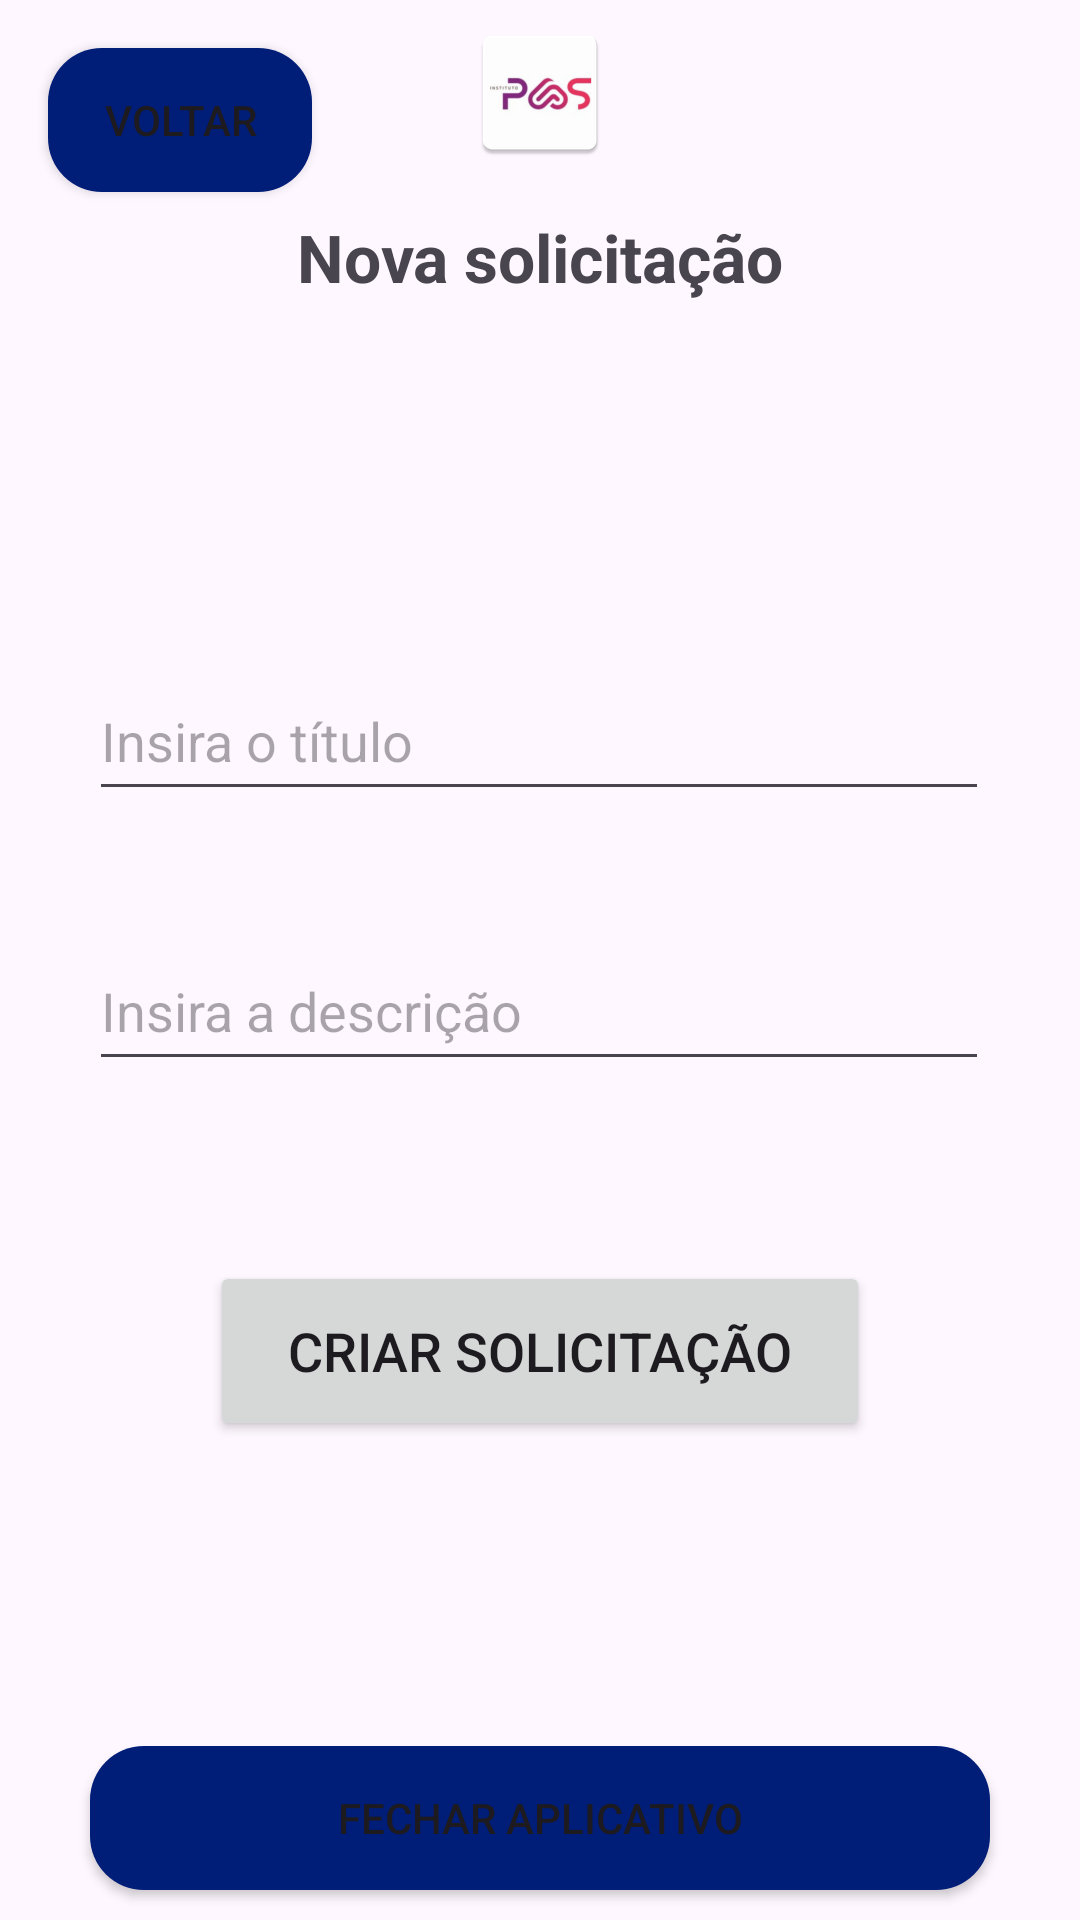

Layout XML and referenced resources for this Android screen:
<!-- AndroidManifest.xml: application theme Theme.FirstApptutorial -->
<!-- res/layout/create_solicitation_main.xml -->
<?xml version="1.0" encoding="utf-8"?>
<androidx.constraintlayout.widget.ConstraintLayout xmlns:android="http://schemas.android.com/apk/res/android"
    xmlns:app="http://schemas.android.com/apk/res-auto"
    xmlns:tools="http://schemas.android.com/tools"
    android:layout_width="match_parent"
    android:layout_height="match_parent">

    <include
        android:id="@+id/include5"
        layout="@layout/base" />

    <TextView
        android:id="@+id/newSolicitation"
        android:layout_width="wrap_content"
        android:layout_height="wrap_content"
        android:layout_marginTop="71dp"
        android:text="Nova solicitação"
        android:textSize="22sp"
        android:textStyle="bold"
        app:layout_constraintEnd_toEndOf="parent"
        app:layout_constraintStart_toStartOf="parent"
        app:layout_constraintTop_toTopOf="parent" />

    <EditText
        android:id="@+id/createSolicitationTitleInput"
        android:layout_width="300dp"
        android:layout_height="50dp"
        android:hint="Insira o título"
        android:layout_marginTop="120dp"
        android:inputType="text"
        app:layout_constraintHorizontal_bias="0.495"
        app:layout_constraintEnd_toEndOf="parent"
        app:layout_constraintStart_toStartOf="parent"
        app:layout_constraintTop_toBottomOf="@+id/newSolicitation" />

    <EditText
        android:id="@+id/createSolicitationDescriptionInput"
        android:layout_width="300dp"
        android:layout_height="50dp"
        android:layout_marginTop="40dp"
        android:inputType="text"
        android:hint="Insira a descrição"
        app:layout_constraintHorizontal_bias="0.495"
        app:layout_constraintEnd_toEndOf="parent"
        app:layout_constraintStart_toStartOf="parent"
        app:layout_constraintTop_toBottomOf="@+id/createSolicitationTitleInput" />

    <Button
        android:id="@+id/backBtnCreateSolicitationMain"
        android:layout_width="wrap_content"
        android:layout_height="wrap_content"
        android:layout_marginStart="16dp"
        android:layout_marginTop="16dp"
        android:background="@drawable/rounded_blue_button"
        android:text="Voltar"
        app:layout_constraintStart_toStartOf="parent"
        app:layout_constraintTop_toTopOf="parent" />

    <Button
        android:id="@+id/createSolicitationSubmitButton"
        android:layout_width="220dp"
        android:layout_height="60dp"
        android:text="Criar solicitação"
        android:textSize="18sp"
        android:layout_marginTop="60dp"
        app:layout_constraintEnd_toEndOf="parent"
        app:layout_constraintStart_toStartOf="parent"
        app:layout_constraintTop_toBottomOf="@+id/createSolicitationDescriptionInput" />


</androidx.constraintlayout.widget.ConstraintLayout>
<!-- res/layout/base.xml (included above) -->
<?xml version="1.0" encoding="utf-8"?>
<androidx.constraintlayout.widget.ConstraintLayout xmlns:android="http://schemas.android.com/apk/res/android"
    xmlns:app="http://schemas.android.com/apk/res-auto"
    xmlns:tools="http://schemas.android.com/tools"
    android:layout_width="match_parent"
    android:layout_height="match_parent">

    <Button
        android:id="@+id/closeAppButton"
        android:layout_width="300dp"
        android:layout_height="wrap_content"
        android:background="@drawable/rounded_blue_button"
        android:text="Fechar Aplicativo"
        android:layout_marginBottom="10dp"
        app:layout_constraintBottom_toBottomOf="parent"
        app:layout_constraintEnd_toEndOf="parent"
        app:layout_constraintStart_toStartOf="parent" />

    <ImageView
        android:id="@+id/imageView"
        android:layout_width="wrap_content"
        android:layout_height="62dp"
        app:layout_constraintEnd_toEndOf="parent"
        app:layout_constraintStart_toStartOf="parent"
        app:layout_constraintTop_toTopOf="parent"
        app:srcCompat="@mipmap/ic_launcher" />
</androidx.constraintlayout.widget.ConstraintLayout>
<!-- resources referenced by this layout -->
<resources>
  <!-- drawable rounded_blue_button (drawable) -->
  <selector xmlns:android="http://schemas.android.com/apk/res/android">
  
      
      <item android:state_pressed="false">
          <shape>
              <solid android:color="@color/blue" />
              <corners android:radius="18dp" /> 
          </shape>
      </item>
  
      
      <item android:state_pressed="true">
          <shape>
              <solid android:color="@color/darker_blue" />
              <corners android:radius="18dp" />
          </shape>
      </item>
  
  </selector>
  <!-- mipmap ic_launcher: webp bitmap (mipmap-hdpi, 2546 bytes) -->
  <style name="Theme.FirstApptutorial" parent="Base.Theme.FirstApptutorial" />
  <color name="blue">#001E77</color>
  <color name="darker_blue">#000923</color>
  <style name="Base.Theme.FirstApptutorial" parent="Theme.Material3.DayNight.NoActionBar">
          
          
      </style>
</resources>
